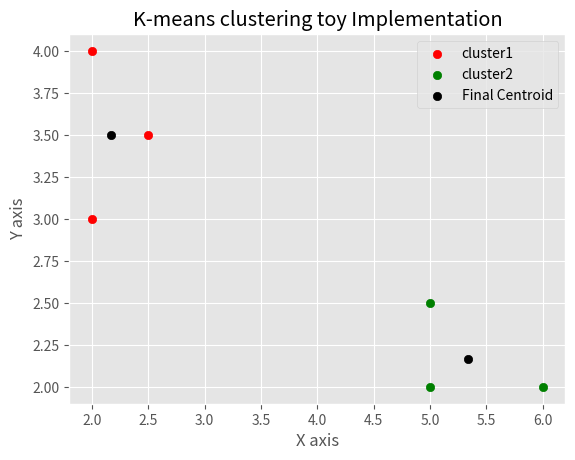

The script that saved this image:
"""K-means clustering toy implementation
[redacted]
Date: March 09, 2019 """


import numpy as np
from matplotlib import pyplot as plt
from matplotlib import style

style.use("ggplot")

# array 'a' is our toy input data
a = np.array([[2, 4], [2, 3], [5, 2], [6, 2], [5, 2.5], [2.5, 3.5]])

# Assuming k=2, we get the following two clusters
# Initially, empty lists are assigned to them
c1 = []
c2 = []

# garbage lists to keep track of centroid updates
garbage1 = []
garbage2 = []

# as k = 2, randomly choosing centroid_1 and centroid 2 from our toy input data
centroid_1 = np.array([[2, 4]])
centroid_2 = np.array([[5, 2]])

garbage1.append(list(centroid_1))
garbage2.append(list(centroid_2))

for i in a:
    distance1 = np.linalg.norm(i - centroid_1)      # euclidean distance between i and centroid_1
    distance2 = np.linalg.norm(i - centroid_2)      # euclidean distance between i and centroid_2
    if distance1 < distance2:
        c1.append(i)
        centroid_1 = np.array(c1).mean(axis=0)
        garbage1.append(list(centroid_1))
    else:
        c2.append(i)
        centroid_2 = np.array(c2).mean(axis=0)
        garbage2.append(list(centroid_2))

# converting c1 and c2 into numpy arrays
cluster1 = np.array(c1)
cluster2 = np.array(c2)
plt.title("K-means clustering toy Implementation")
plt.xlabel("X axis")
plt.ylabel("Y axis")

# Plotting the cluster1 and cluster2
plt.scatter(cluster1[:, 0], cluster1[:, 1], label = "cluster1", color="red")
plt.scatter(cluster2[:, 0], cluster2[:, 1], label = "cluster2", color="green")

# Getting the final value of centroid_1 and centroid_2
final_centroid_1 = garbage1[-1]
final_centroid_2 = garbage2[-1]

# Plotting the final values of the centroids
plt.scatter(final_centroid_1[0], final_centroid_1[1], label = "Final Centroid", color="black")
plt.scatter(final_centroid_2[0], final_centroid_2[1], color="black")

plt.legend()
plt.show()
print(cluster2)
print(cluster1)
